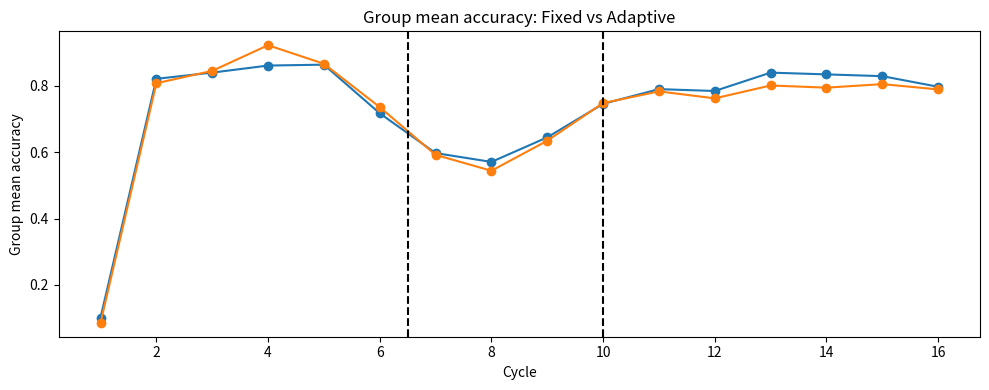
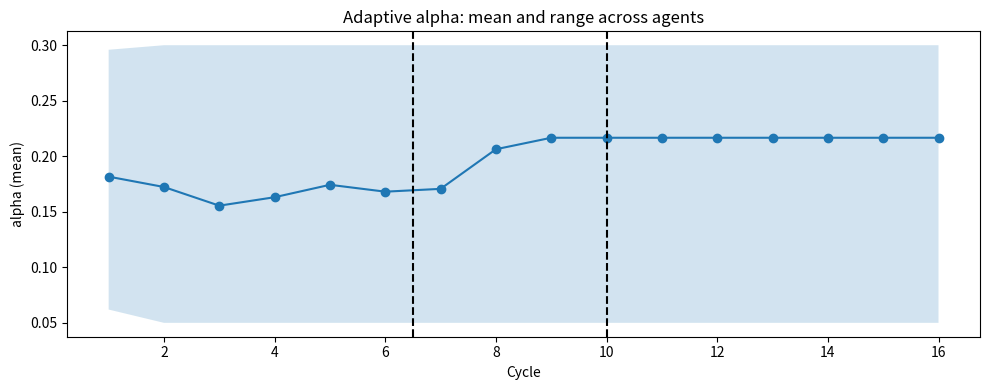
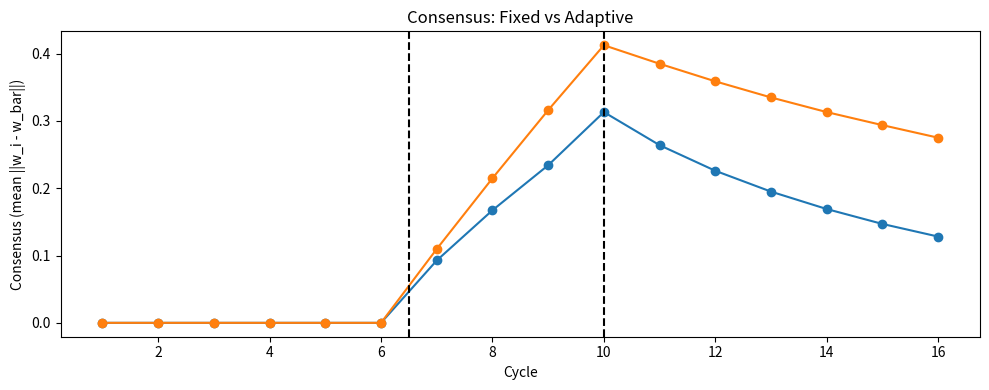
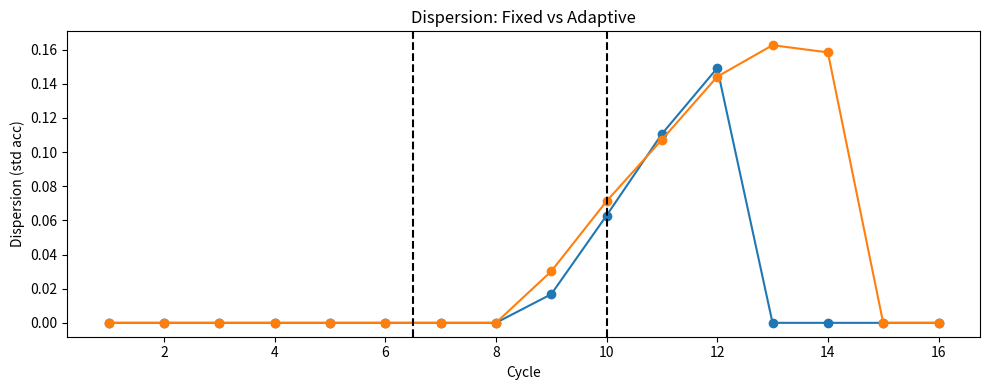
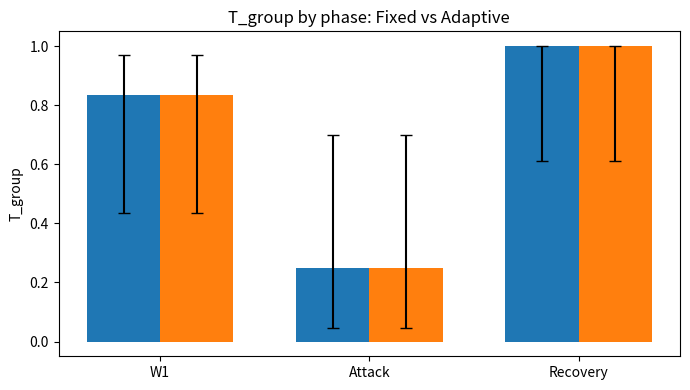

Source code (Python) for these figures, in order:
#!/usr/bin/env python3
"""
Truth Stability — Phase 4.5 (Adaptive Communication α)
Runs two modes: fixed-alpha baseline and adaptive per-agent alpha, compares recovery after misinformation.
"""
import argparse
import json
import os
from datetime import datetime

import matplotlib.pyplot as plt
import numpy as np
import pandas as pd

# ---------- helpers ----------


def sigmoid(z):
    return 1.0 / (1.0 + np.exp(-z))


def wilson_ci(k, n, z=1.96):
    if n <= 0:
        return 0.0, 0.0, 1.0
    p = k / n
    denom = 1 + z * z / n
    centre = p + z * z / (2 * n)
    adj = z * np.sqrt((p * (1 - p) + z * z / (4 * n)) / n)
    low = (centre - adj) / denom
    high = (centre + adj) / denom
    return p, max(0.0, low), min(1.0, high)


def design_matrix(A, B, C):
    ones = np.ones_like(A, dtype=float)
    AB = (A * B).astype(float)
    BC = (B * C).astype(float)
    X = np.vstack([ones, A.astype(float), B.astype(float), C.astype(float), AB, BC]).T
    return X


def build_topology(n_agents, topology, rng):
    adj = np.zeros((n_agents, n_agents), dtype=float)
    if topology == "ring":
        for i in range(n_agents):
            adj[i, (i - 1) % n_agents] = 1
            adj[i, (i + 1) % n_agents] = 1
    elif topology == "ws":
        k = 4
        beta = 0.2
        for i in range(n_agents):
            for j in range(1, k // 2 + 1):
                nbr = (i + j) % n_agents
                adj[i, nbr] = 1
                adj[nbr, i] = 1
        for i in range(n_agents):
            for j in range(1, k // 2 + 1):
                if rng.random() < beta:
                    old = (i + j) % n_agents
                    possible = list(range(n_agents))
                    possible.remove(i)
                    new = int(rng.choice(possible))
                    adj[i, old] = 0
                    adj[old, i] = 0
                    adj[i, new] = 1
                    adj[new, i] = 1
    elif topology == "er":
        p = 0.15
        rand = rng.random((n_agents, n_agents))
        adj = (rand < p).astype(float)
        np.fill_diagonal(adj, 0)
        adj = np.triu(adj) + np.triu(adj).T
    else:
        raise ValueError("Unknown topology")
    np.fill_diagonal(adj, 0)
    return adj


def simulate_cycle_W1(n, pA, pB, pC, rng):
    A = (rng.random(n) < pA).astype(int)
    B = (rng.random(n) < pB).astype(int)
    C = (rng.random(n) < pC).astype(int)
    eps = rng.normal(0.0, 0.08, size=n)
    S = 0.55 * A + 0.30 * B - 0.35 * C + eps
    S = np.clip(S, 0.0, 1.0)
    Y = (S > 0.5).astype(int)
    return A, B, C, S, Y


def simulate_cycle_W2(n, pA, pB, pC, rng):
    A = (rng.random(n) < pA).astype(int)
    B = (rng.random(n) < pB).astype(int)
    C = (rng.random(n) < pC).astype(int)
    eps = rng.normal(0.0, 0.08, size=n)
    S = 0.15 * A + 0.50 * B - 0.10 * C + 0.20 * (A * B) - 0.25 * (B * C) + eps
    S = np.clip(S, 0.0, 1.0)
    Y = (S > 0.5).astype(int)
    return A, B, C, S, Y


# ---------- core runner for a single mode ----------


def run_mode(
    seed,
    mode,
    N,
    topology,
    alpha_fixed,
    alpha_min,
    alpha_max,
    tau,
    k_up,
    k_down,
    lambda_mix,
    beta,
    gamma,
    frac,
    TRIALS,
    CYCLES,
    theta,
    T_stop,
):
    rng = np.random.default_rng(int(seed))
    per_cycle = max(1, TRIALS // CYCLES)
    base = np.linspace(0.2, 0.8, CYCLES)
    cycle_ps = []
    for i in range(CYCLES):
        pA = float(np.clip(base[i] + 0.1 * np.sin(i * 1.3), 0.05, 0.95))
        pB = float(np.clip(base[-i] + 0.1 * np.cos(i * 0.9), 0.05, 0.95))
        pC = float(np.clip(0.5 + 0.3 * np.sin(i * 0.6 + 0.4), 0.05, 0.95))
        cycle_ps.append((pA, pB, pC))

    adj = build_topology(N, topology, rng)
    neighbors = [np.where(adj[i] > 0)[0].tolist() for i in range(N)]

    d = 6
    Ws = np.zeros((N, d), dtype=float)

    # per-cycle storage
    agent_accs = np.zeros((CYCLES, N), dtype=float)
    agent_briers = np.zeros((CYCLES, N), dtype=float)
    consensus_ts = np.zeros(CYCLES, dtype=float)
    dispersion = np.zeros(CYCLES, dtype=float)
    mean_alpha = np.zeros(CYCLES, dtype=float)
    min_alpha = np.zeros(CYCLES, dtype=float)
    max_alpha = np.zeros(CYCLES, dtype=float)

    base_v = np.array([0.0, 0.0, -1.0, 1.0, 0.0, 0.0])
    v = base_v + rng.normal(0.0, 0.05, size=d)
    v_norm = np.linalg.norm(v) if np.linalg.norm(v) > 0 else 1.0

    m = int(round(frac * N))
    misinfo_set = []

    # init alphas for adaptive mode
    if mode == "adaptive":
        alphas = np.full(N, alpha_fixed, dtype=float)  # start from alpha_fixed
    else:
        alphas = np.full(N, alpha_fixed, dtype=float)

    for ci, (pA, pB, pC) in enumerate(cycle_ps):
        # world
        if ci < 6:
            A, B, C, S, Y = simulate_cycle_W1(per_cycle, pA, pB, pC, rng)
        else:
            A, B, C, S, Y = simulate_cycle_W2(per_cycle, pA, pB, pC, rng)

        X = design_matrix(A, B, C)

        # per-agent update (gradient step)
        # vectorize predictions per agent: compute logits SAMP x N
        for i in range(N):
            w = Ws[i]
            p = sigmoid(X.dot(w))
            yhat = (p >= 0.5).astype(int)
            acc = float((yhat == Y).mean())
            brier = float(((p - Y) ** 2).mean())
            agent_accs[ci, i] = acc
            agent_briers[ci, i] = brier
            grad = X.T.dot(p - Y) / X.shape[0]
            Ws[i] = w - 0.3 * grad

        # determine misinfo at start attack (cycle 7 index 6)
        if ci == 6:
            misinfo_set = (
                list(rng.choice(list(range(N)), size=m, replace=False)) if m > 0 else []
            )

        # apply misinfo bias during attack (indices 6..T_stop-1)
        if (ci >= 6) and (ci <= (T_stop - 1)) and len(misinfo_set) > 0:
            for mi in misinfo_set:
                Ws[mi] = Ws[mi] + beta * v

        # Adaptive alpha: compute disagreement D_i at end of data update before consensus
        if mode == "adaptive":
            # compute p_mat: shape (samples, N)
            logits = X.dot(Ws.T)  # (S, N)
            p_mat = sigmoid(logits)
            # d_pred_i: mean over neighbors and samples of |p_i - p_j|
            d_pred = np.zeros(N, dtype=float)
            for i in range(N):
                nbrs = neighbors[i]
                if len(nbrs) == 0:
                    d_pred[i] = 0.0
                else:
                    # for each neighbor, compute mean over samples of abs diff
                    diffs = [np.mean(np.abs(p_mat[:, i] - p_mat[:, j])) for j in nbrs]
                    d_pred[i] = float(np.mean(diffs)) if len(diffs) > 0 else 0.0
            # d_param_i: ||w_i - mean(w_neighbors)||
            d_param = np.zeros(N, dtype=float)
            for i in range(N):
                nbrs = neighbors[i]
                if len(nbrs) == 0:
                    d_param[i] = 0.0
                else:
                    mean_reg = Ws[nbrs].mean(axis=0)
                    d_param[i] = float(np.linalg.norm(Ws[i] - mean_reg))

            # zscore safely
            def safe_z(x):
                m = x.mean()
                s = x.std()
                if s == 0:
                    return np.zeros_like(x)
                return (x - m) / s

            z_pred = safe_z(d_pred)
            z_param = safe_z(d_param)
            D = lambda_mix * z_pred + (1.0 - lambda_mix) * z_param
            # update alphas
            # alpha_i_next = clip(alpha_i * exp(-k_up * D_i) + k_down*(alpha_max - alpha_i)*1{D_i < tau}, [alpha_min, alpha_max])
            grow_mask = D < tau
            new_alphas = alphas * np.exp(-k_up * D)
            new_alphas = new_alphas + (k_down * (alpha_max - alphas) * grow_mask)
            new_alphas = np.clip(new_alphas, alpha_min, alpha_max)
            alphas = new_alphas

        # consensus step: per-agent alpha used
        W_new = Ws.copy()
        for i in range(N):
            nbrs = neighbors[i]
            if len(nbrs) == 0:
                mean_nbr = Ws[i]
            else:
                nbrs = np.array(nbrs)
                mis_nbrs = (
                    np.intersect1d(nbrs, misinfo_set)
                    if len(misinfo_set) > 0
                    else np.array([], dtype=int)
                )
                reg_nbrs = np.setdiff1d(nbrs, mis_nbrs)
                if reg_nbrs.size > 0:
                    mean_reg = Ws[reg_nbrs].mean(axis=0)
                else:
                    mean_reg = np.zeros(d)
                if mis_nbrs.size > 0:
                    mean_mis = Ws[mis_nbrs].mean(axis=0)
                else:
                    mean_mis = np.zeros(d)
                # during attack, misinfo neighbors given boost gamma
                if (ci >= 6) and (ci <= (T_stop - 1)) and (mis_nbrs.size > 0):
                    if reg_nbrs.size > 0:
                        weighted = (mean_reg + gamma * mean_mis) / (1.0 + gamma)
                    else:
                        weighted = mean_mis
                else:
                    if reg_nbrs.size > 0:
                        weighted = mean_reg
                    elif mis_nbrs.size > 0:
                        weighted = mean_mis
                    else:
                        weighted = Ws[i]
                alpha_i = float(alphas[i]) if mode == "adaptive" else float(alpha_fixed)
                W_new[i] = (1 - alpha_i) * Ws[i] + alpha_i * weighted
        Ws = W_new

        wbar = Ws.mean(axis=0)
        consensus_ts[ci] = float(np.mean(np.linalg.norm(Ws - wbar[None, :], axis=1)))
        dispersion[ci] = float(np.std(agent_accs[ci, :]))
        mean_alpha[ci] = float(np.mean(alphas))
        min_alpha[ci] = float(np.min(alphas))
        max_alpha[ci] = float(np.max(alphas))

    # compute phase metrics
    w1_idx = list(range(0, 6))
    attack_idx = list(range(6, T_stop))
    recovery_idx = list(range(T_stop, CYCLES))

    group_mean_acc = agent_accs.mean(axis=1)

    def T_for_idx(idxs):
        if len(idxs) == 0:
            return 0.0, 0.0, 0.0
        passes = int((group_mean_acc[idxs] >= theta).sum())
        p, lo, hi = wilson_ci(passes, len(idxs))
        return p, lo, hi

    T_w1, lo1, hi1 = T_for_idx(w1_idx)
    T_attack, loA, hiA = T_for_idx(attack_idx)
    T_recovery, loR, hiR = T_for_idx(recovery_idx)

    # A_attack: sum_{t=7..10} max(0, theta - mean_acc(t))
    A_attack = (
        float(np.sum(np.maximum(0.0, theta - group_mean_acc[attack_idx])))
        if len(attack_idx) > 0
        else 0.0
    )

    # Lr: first t>=11 with mean_acc >= (W1_mean_acc - 0.03)
    W1_mean_acc = float(group_mean_acc[w1_idx].mean())
    Lr = float("inf")
    target = W1_mean_acc - 0.03
    for offset, idx in enumerate(recovery_idx, start=1):
        if group_mean_acc[idx] >= target:
            Lr = offset
            break
    Lr_val = int(Lr) if Lr != float("inf") else None

    last_acc = float(group_mean_acc[-1])
    R = float(np.clip(W1_mean_acc - last_acc, 0.0, 1.0))
    O = (
        float(max(0.0, np.max(group_mean_acc[recovery_idx] - W1_mean_acc)))
        if len(recovery_idx) > 0
        else 0.0
    )

    mean_alpha_w1 = float(np.mean(mean_alpha[w1_idx]))
    mean_alpha_attack = (
        float(np.mean(mean_alpha[attack_idx])) if len(attack_idx) > 0 else float(np.nan)
    )
    mean_alpha_recovery = (
        float(np.mean(mean_alpha[recovery_idx]))
        if len(recovery_idx) > 0
        else float(np.nan)
    )

    consensus_min_post = (
        float(np.min(consensus_ts[recovery_idx])) if len(recovery_idx) > 0 else 0.0
    )
    disp_recovery_mean = (
        float(np.mean(dispersion[recovery_idx])) if len(recovery_idx) > 0 else 0.0
    )

    # per-agent summary
    agent_rows = []
    for i in range(N):
        acc_w1 = float(agent_accs[w1_idx, i].mean())
        acc_attack = (
            float(agent_accs[attack_idx, i].mean())
            if len(attack_idx) > 0
            else float("nan")
        )
        acc_recovery = (
            float(agent_accs[recovery_idx, i].mean())
            if len(recovery_idx) > 0
            else float("nan")
        )
        agent_rows.append(
            {
                "agent": i,
                "is_misinfo": (i in misinfo_set),
                "acc_w1_mean": round(acc_w1, 3),
                "acc_attack_mean": (
                    round(acc_attack, 3) if not np.isnan(acc_attack) else ""
                ),
                "acc_recovery_mean": (
                    round(acc_recovery, 3) if not np.isnan(acc_recovery) else ""
                ),
            }
        )

    group_row = {
        "T_group_w1": round(T_w1, 3),
        "ci_w1_lo": round(lo1, 3),
        "ci_w1_hi": round(hi1, 3),
        "T_group_attack": round(T_attack, 3),
        "ci_attack_lo": round(loA, 3),
        "ci_attack_hi": round(hiA, 3),
        "T_group_recovery": round(T_recovery, 3),
        "ci_rec_lo": round(loR, 3),
        "ci_rec_hi": round(hiR, 3),
        "A_attack": round(A_attack, 4),
        "Lr": (Lr_val if Lr_val is not None else "inf"),
        "Residual_R": round(R, 4),
        "Overshoot_O": round(O, 4),
        "mean_alpha_w1": round(mean_alpha_w1, 4),
        "mean_alpha_attack": (
            round(mean_alpha_attack, 4) if not np.isnan(mean_alpha_attack) else ""
        ),
        "mean_alpha_recovery": (
            round(mean_alpha_recovery, 4) if not np.isnan(mean_alpha_recovery) else ""
        ),
        "dispersion_mean_recovery": round(disp_recovery_mean, 6),
        "consensus_min_post": round(consensus_min_post, 6),
    }

    return {
        "agent_rows": agent_rows,
        "group_row": group_row,
        "consensus_ts": consensus_ts,
        "dispersion": dispersion,
        "mean_alpha": mean_alpha,
        "min_alpha": min_alpha,
        "max_alpha": max_alpha,
        "group_mean_acc": group_mean_acc,
        "experiment_pass": None,
    }


# ---------- CLI & orchestration ----------


def parse_args():
    p = argparse.ArgumentParser()
    p.add_argument("--seed", type=int, default=42)
    p.add_argument("--agents", type=int, default=18)
    p.add_argument("--topology", type=str, default="ws")
    p.add_argument("--trials", type=int, default=6000)
    p.add_argument("--cycles", type=int, default=16)
    p.add_argument("--theta", type=float, default=0.65)
    p.add_argument("--alpha_fixed", type=float, default=0.15)
    p.add_argument("--alpha_min", type=float, default=0.05)
    p.add_argument("--alpha_max", type=float, default=0.30)
    p.add_argument("--tau", type=float, default=0.0)
    p.add_argument("--kup", type=float, default=1.2)
    p.add_argument("--kdown", type=float, default=0.05)
    p.add_argument("--lambda_mix", type=float, default=0.5)
    p.add_argument("--beta", type=float, default=0.4)
    p.add_argument("--gamma", type=float, default=1.5)
    p.add_argument("--frac", type=float, default=0.11)
    p.add_argument("--tstop", type=int, default=10)
    return p.parse_args()


def main():
    args = parse_args()
    RAND = int(args.seed)
    N = int(args.agents)
    topology = args.topology
    TRIALS = int(args.trials)
    CYCLES = int(args.cycles)
    theta = float(args.theta)
    alpha_fixed = float(args.alpha_fixed)
    alpha_min = float(args.alpha_min)
    alpha_max = float(args.alpha_max)
    tau = float(args.tau)
    k_up = float(args.kup)
    k_down = float(args.kdown)
    lambda_mix = float(args.lambda_mix)
    beta = float(args.beta)
    gamma = float(args.gamma)
    frac = float(args.frac)
    T_stop = int(args.tstop)

    timestamp = datetime.now().strftime("%Y%m%d_%H%M%S")
    outdir = os.path.join("discovery_results", f"truth_phase4_adaptive_{timestamp}")
    os.makedirs(outdir, exist_ok=True)

    # run fixed baseline
    res_fixed = run_mode(
        RAND,
        "fixed",
        N,
        topology,
        alpha_fixed,
        alpha_min,
        alpha_max,
        tau,
        k_up,
        k_down,
        lambda_mix,
        beta,
        gamma,
        frac,
        TRIALS,
        CYCLES,
        theta,
        T_stop,
    )
    # run adaptive
    res_adapt = run_mode(
        RAND + 123,
        "adaptive",
        N,
        topology,
        alpha_fixed,
        alpha_min,
        alpha_max,
        tau,
        k_up,
        k_down,
        lambda_mix,
        beta,
        gamma,
        frac,
        TRIALS,
        CYCLES,
        theta,
        T_stop,
    )

    # write summaries
    df_fixed_agents = pd.DataFrame(res_fixed["agent_rows"])
    df_adapt_agents = pd.DataFrame(res_adapt["agent_rows"])
    df_fixed_agents.to_csv(os.path.join(outdir, "agents_fixed.csv"), index=False)
    df_adapt_agents.to_csv(os.path.join(outdir, "agents_adaptive.csv"), index=False)
    pd.DataFrame([res_fixed["group_row"]]).to_csv(
        os.path.join(outdir, "summary_fixed.csv"), index=False
    )
    pd.DataFrame([res_adapt["group_row"]]).to_csv(
        os.path.join(outdir, "summary_adaptive.csv"), index=False
    )

    # compare summary
    keys = [
        "A_attack",
        "Lr",
        "Residual_R",
        "Overshoot_O",
        "T_group_w1",
        "T_group_attack",
        "T_group_recovery",
    ]
    compare = {
        k: (res_adapt["group_row"].get(k), res_fixed["group_row"].get(k)) for k in keys
    }
    df_compare = pd.DataFrame(
        [
            {
                ("adaptive_" + k): res_adapt["group_row"].get(k)
                for k in res_adapt["group_row"].keys()
            },
            {
                ("fixed_" + k): res_fixed["group_row"].get(k)
                for k in res_fixed["group_row"].keys()
            },
        ]
    )
    df_compare.to_csv(os.path.join(outdir, "compare_summary.csv"), index=False)

    # plots
    cycles = np.arange(1, CYCLES + 1)
    g_fixed = res_fixed["group_mean_acc"]
    g_adapt = res_adapt["group_mean_acc"]

    # curves_truth_compare.png
    plt.figure(figsize=(10, 4))
    plt.plot(cycles, g_fixed, marker="o")
    plt.plot(cycles, g_adapt, marker="o")
    plt.axvline(x=6.5, color="k", linestyle="--")
    plt.axvline(x=T_stop + 0.0, color="k", linestyle="--")
    plt.xlabel("Cycle")
    plt.ylabel("Group mean accuracy")
    plt.title("Group mean accuracy: Fixed vs Adaptive")
    plt.tight_layout()
    plt.savefig(os.path.join(outdir, "curves_truth_compare.png"), dpi=150)
    plt.close()

    # curves_alpha_adaptive.png
    plt.figure(figsize=(10, 4))
    plt.plot(cycles, res_adapt["mean_alpha"], marker="o")
    plt.fill_between(cycles, res_adapt["min_alpha"], res_adapt["max_alpha"], alpha=0.2)
    plt.axvline(x=6.5, color="k", linestyle="--")
    plt.axvline(x=T_stop + 0.0, color="k", linestyle="--")
    plt.xlabel("Cycle")
    plt.ylabel("alpha (mean)")
    plt.title("Adaptive alpha: mean and range across agents")
    plt.tight_layout()
    plt.savefig(os.path.join(outdir, "curves_alpha_adaptive.png"), dpi=150)
    plt.close()

    # curves_consensus_compare.png
    plt.figure(figsize=(10, 4))
    plt.plot(cycles, res_fixed["consensus_ts"], marker="o")
    plt.plot(cycles, res_adapt["consensus_ts"], marker="o")
    plt.axvline(x=6.5, color="k", linestyle="--")
    plt.axvline(x=T_stop + 0.0, color="k", linestyle="--")
    plt.xlabel("Cycle")
    plt.ylabel("Consensus (mean ||w_i - w_bar||)")
    plt.title("Consensus: Fixed vs Adaptive")
    plt.tight_layout()
    plt.savefig(os.path.join(outdir, "curves_consensus_compare.png"), dpi=150)
    plt.close()

    # curves_dispersion_compare.png
    plt.figure(figsize=(10, 4))
    plt.plot(cycles, res_fixed["dispersion"], marker="o")
    plt.plot(cycles, res_adapt["dispersion"], marker="o")
    plt.axvline(x=6.5, color="k", linestyle="--")
    plt.axvline(x=T_stop + 0.0, color="k", linestyle="--")
    plt.xlabel("Cycle")
    plt.ylabel("Dispersion (std acc)")
    plt.title("Dispersion: Fixed vs Adaptive")
    plt.tight_layout()
    plt.savefig(os.path.join(outdir, "curves_dispersion_compare.png"), dpi=150)
    plt.close()

    # truth_bars_compare.png
    labels = ["W1", "Attack", "Recovery"]
    T_fixed = [
        res_fixed["group_row"]["T_group_w1"],
        res_fixed["group_row"]["T_group_attack"],
        res_fixed["group_row"]["T_group_recovery"],
    ]
    lo_fixed = [
        res_fixed["group_row"]["ci_w1_lo"],
        res_fixed["group_row"]["ci_attack_lo"],
        res_fixed["group_row"]["ci_rec_lo"],
    ]
    hi_fixed = [
        res_fixed["group_row"]["ci_w1_hi"],
        res_fixed["group_row"]["ci_attack_hi"],
        res_fixed["group_row"]["ci_rec_hi"],
    ]
    T_ad = [
        res_adapt["group_row"]["T_group_w1"],
        res_adapt["group_row"]["T_group_attack"],
        res_adapt["group_row"]["T_group_recovery"],
    ]
    lo_ad = [
        res_adapt["group_row"]["ci_w1_lo"],
        res_adapt["group_row"]["ci_attack_lo"],
        res_adapt["group_row"]["ci_rec_lo"],
    ]
    hi_ad = [
        res_adapt["group_row"]["ci_w1_hi"],
        res_adapt["group_row"]["ci_attack_hi"],
        res_adapt["group_row"]["ci_rec_hi"],
    ]

    x = np.arange(len(labels))
    width = 0.35
    plt.figure(figsize=(7, 4))
    plt.bar(
        x - width / 2,
        T_fixed,
        width,
        yerr=np.vstack(
            [
                np.array(T_fixed) - np.array(lo_fixed),
                np.array(hi_fixed) - np.array(T_fixed),
            ]
        ),
        capsize=4,
    )
    plt.bar(
        x + width / 2,
        T_ad,
        width,
        yerr=np.vstack(
            [np.array(T_ad) - np.array(lo_ad), np.array(hi_ad) - np.array(T_ad)]
        ),
        capsize=4,
    )
    plt.xticks(x, labels)
    plt.ylim(-0.05, 1.05)
    plt.ylabel("T_group")
    plt.title("T_group by phase: Fixed vs Adaptive")
    plt.tight_layout()
    plt.savefig(os.path.join(outdir, "truth_bars_compare.png"), dpi=150)
    plt.close()

    # README and params
    readme = []
    readme.append("# Truth Stability — Phase 4.5 (Adaptive α)")
    readme.append(f"Timestamp: {timestamp}")
    readme.append(
        f"Seed: {RAND} | N: {N} | topology: {topology} | cycles: {CYCLES} | trials: {TRIALS}"
    )
    readme.append(
        f"alpha_fixed: {alpha_fixed} | alpha_min: {alpha_min} | alpha_max: {alpha_max} | tau: {tau} | k_up: {k_up} | k_down: {k_down} | lambda_mix: {lambda_mix}"
    )
    readme.append(f"beta: {beta} | gamma: {gamma} | frac: {frac} | T_stop: {T_stop}")
    readme.append("")
    readme.append("Fixed summary:")
    readme.append(pd.DataFrame([res_fixed["group_row"]]).to_markdown(index=False))
    readme.append("")
    readme.append("Adaptive summary:")
    readme.append(pd.DataFrame([res_adapt["group_row"]]).to_markdown(index=False))
    readme.append("")
    # Win criteria
    A_fixed = res_fixed["group_row"]["A_attack"]
    A_ad = res_adapt["group_row"]["A_attack"]
    Lr_fixed = res_fixed["group_row"]["Lr"]
    Lr_ad = res_adapt["group_row"]["Lr"]
    Trec_fixed = res_fixed["group_row"]["T_group_recovery"]
    Trec_ad = res_adapt["group_row"]["T_group_recovery"]
    win = (
        (A_ad < A_fixed)
        and (
            (Lr_ad == "inf" and Lr_fixed == "inf")
            or (
                isinstance(Lr_ad, int)
                and (Lr_ad <= (Lr_fixed if isinstance(Lr_fixed, int) else float("inf")))
            )
        )
        and (Trec_ad >= Trec_fixed)
        and (0.02 <= res_adapt["group_row"]["dispersion_mean_recovery"] <= 0.12)
    )
    readme.append(f'Adaptive wins vs Fixed? {"YES" if win else "NO"}')
    readme.append("")
    with open(os.path.join(outdir, "README.md"), "w") as f:
        f.write("\n\n".join(readme))

    params = {
        "timestamp": timestamp,
        "seed": RAND,
        "N": N,
        "topology": topology,
        "trials": TRIALS,
        "cycles": CYCLES,
        "theta": theta,
        "alpha_fixed": alpha_fixed,
        "alpha_min": alpha_min,
        "alpha_max": alpha_max,
        "tau": tau,
        "k_up": k_up,
        "k_down": k_down,
        "lambda_mix": lambda_mix,
        "beta": beta,
        "gamma": gamma,
        "frac": frac,
        "T_stop": T_stop,
    }
    with open(os.path.join(outdir, "params.json"), "w") as f:
        json.dump(params, f, indent=2)

    # console summary
    print("\n=== Adaptive vs Fixed summary ===")

    def short_summary(prefix, g):
        return f"{prefix} | {g['T_group_w1']} / {g['T_group_attack']} / {g['T_group_recovery']} | A_attack={g['A_attack']} | Lr={g['Lr']} | R={g['Residual_R']} | O={g['Overshoot_O']}"

    print(short_summary("FIXED", res_fixed["group_row"]))
    print(short_summary("ADAPT", res_adapt["group_row"]))
    print(
        f"Winner: {'ADAPTIVE' if win else 'FIXED' if (not win and (A_fixed < A_ad)) else 'TIE'}"
    )
    print(f"Results folder: {os.path.abspath(outdir)}")
    print("=================================\n")


if __name__ == "__main__":
    main()
